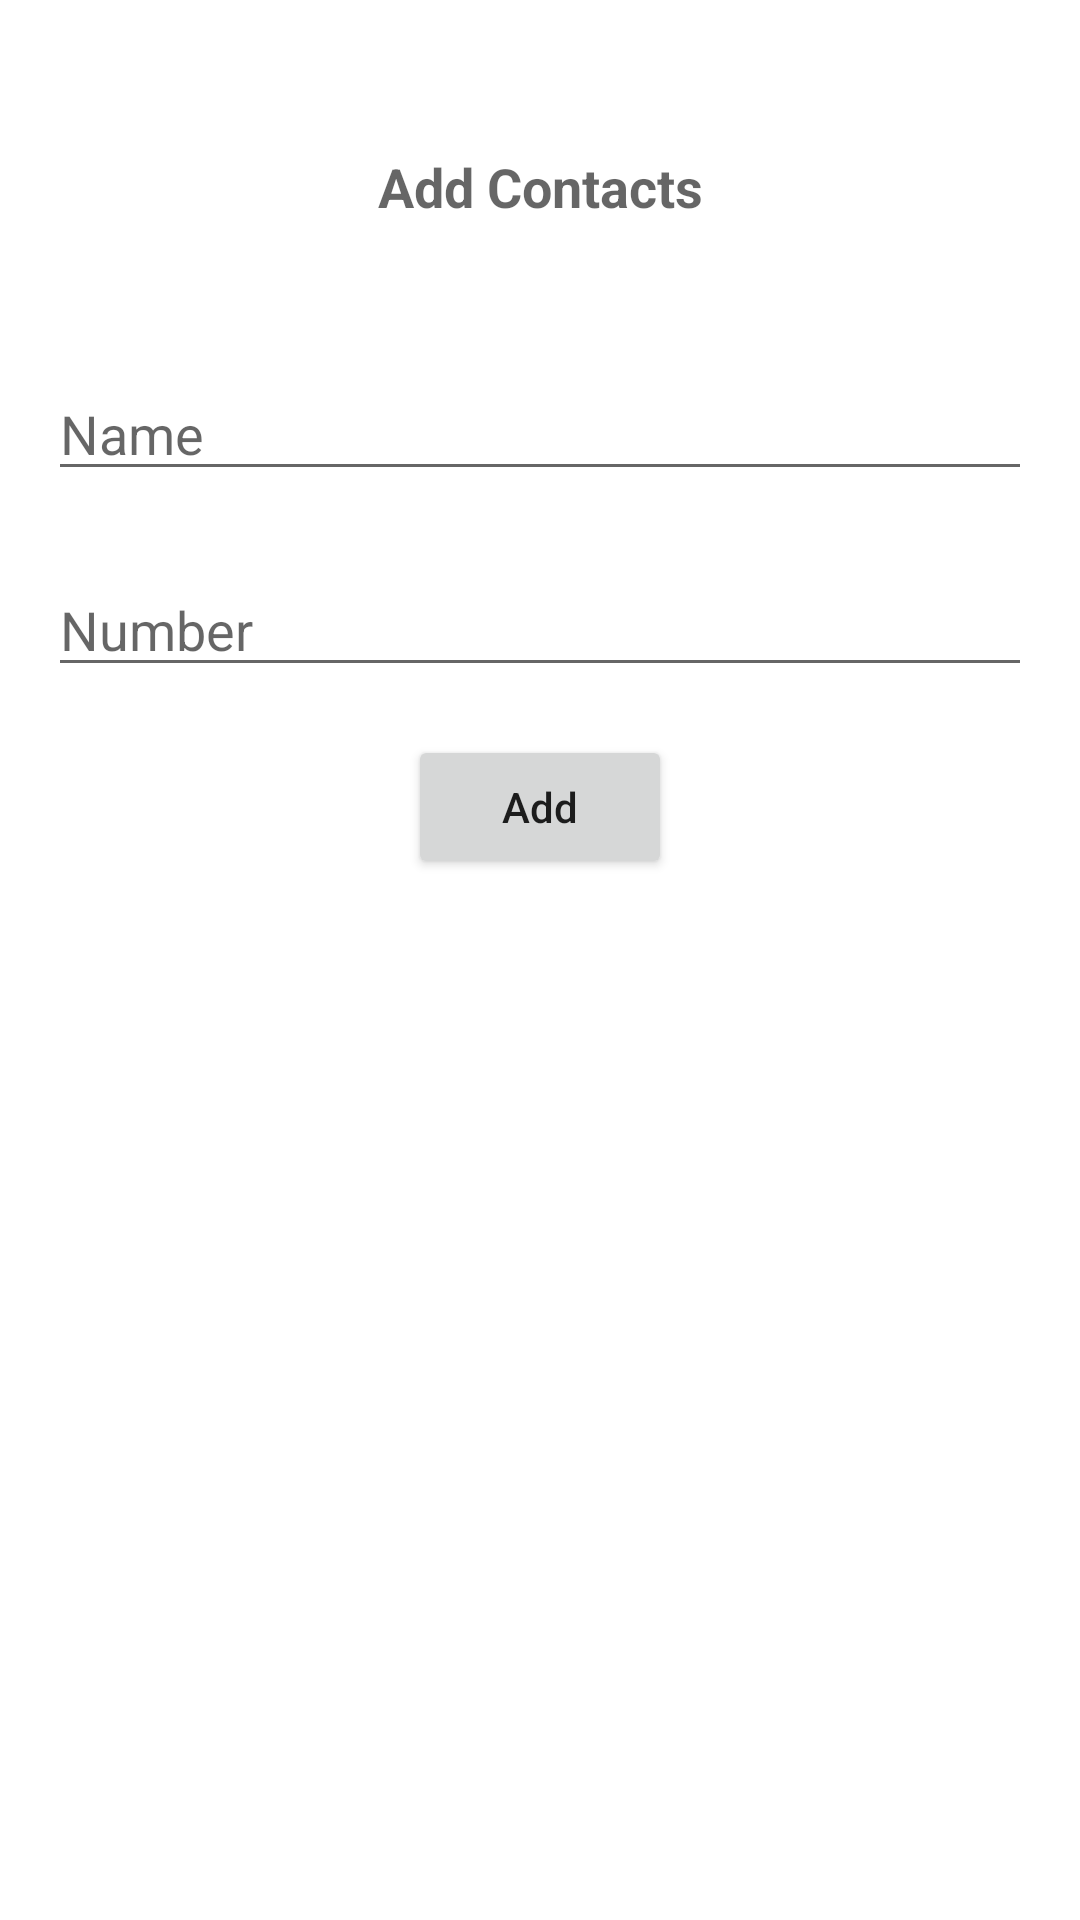

Android layout source for this screen:
<!-- AndroidManifest.xml: application theme Theme.LoginAndSignUpAssignment -->
<!-- res/layout/activity_add_contacts.xml -->
<?xml version="1.0" encoding="utf-8"?>
<androidx.constraintlayout.widget.ConstraintLayout xmlns:android="http://schemas.android.com/apk/res/android"
    xmlns:app="http://schemas.android.com/apk/res-auto"
    xmlns:tools="http://schemas.android.com/tools"
    android:layout_width="match_parent"
    android:layout_height="match_parent"
    tools:context=".AddContactsActivity">

    <EditText
        android:hint="Name"
        android:id="@+id/contact_name"
        android:layout_width="match_parent"
        android:layout_height="wrap_content"
        android:layout_marginStart="16dp"
        android:layout_marginLeft="16dp"
        android:layout_marginTop="48dp"
        android:layout_marginEnd="16dp"
        android:layout_marginRight="16dp"
        app:layout_constraintEnd_toEndOf="parent"
        app:layout_constraintHorizontal_bias="0.0"
        app:layout_constraintStart_toStartOf="parent"
        app:layout_constraintTop_toBottomOf="@+id/textView2" />

    <TextView
        android:id="@+id/textView2"
        android:layout_width="wrap_content"
        android:layout_height="wrap_content"
        android:layout_marginTop="50dp"
        android:gravity="center"
        android:text="Add Contacts"
        android:textAppearance="@style/TextAppearance.AppCompat.Medium"
        android:textStyle="bold"
        app:layout_constraintEnd_toEndOf="parent"
        app:layout_constraintStart_toStartOf="parent"
        app:layout_constraintTop_toTopOf="parent" />

    <EditText
        android:hint="Number"
        android:inputType="number"
        android:id="@+id/contact_number"
        android:layout_width="match_parent"
        android:layout_height="wrap_content"
        android:layout_marginStart="16dp"
        android:layout_marginLeft="16dp"
        android:layout_marginTop="24dp"
        android:layout_marginEnd="16dp"
        android:layout_marginRight="16dp"
        app:layout_constraintEnd_toEndOf="parent"
        app:layout_constraintHorizontal_bias="1.0"
        app:layout_constraintStart_toStartOf="parent"
        app:layout_constraintTop_toBottomOf="@+id/contact_name" />

    <Button
        android:id="@+id/add_btn"
        android:layout_width="wrap_content"
        android:layout_height="wrap_content"
        android:layout_marginTop="16dp"
        android:text="Add"
        android:textAllCaps="false"
        app:layout_constraintEnd_toEndOf="parent"
        app:layout_constraintStart_toStartOf="parent"
        app:layout_constraintTop_toBottomOf="@+id/contact_number" />

</androidx.constraintlayout.widget.ConstraintLayout>
<!-- resources referenced by this layout -->
<resources>
  <style name="Theme.LoginAndSignUpAssignment" parent="Theme.MaterialComponents.DayNight.DarkActionBar">
          
          <item name="colorPrimary">@color/purple_500</item>
          <item name="colorPrimaryVariant">@color/purple_700</item>
          <item name="colorOnPrimary">@color/white</item>
          
          <item name="colorSecondary">@color/teal_200</item>
          <item name="colorSecondaryVariant">@color/teal_700</item>
          <item name="colorOnSecondary">@color/black</item>
          
          <item name="android:statusBarColor" tools:targetApi="l">?attr/colorPrimaryVariant</item>
          
      </style>
  <!-- not gathered from this repository: default colours our renderer supplied (Android Studio template values) -->
  <color name="purple_500">#FF6200EE</color>
  <color name="purple_700">#FF3700B3</color>
  <color name="teal_200">#FF03DAC5</color>
  <color name="teal_700">#FF018786</color>
  <color name="black">#FF000000</color>
  <color name="white">#FFFFFFFF</color>
</resources>
